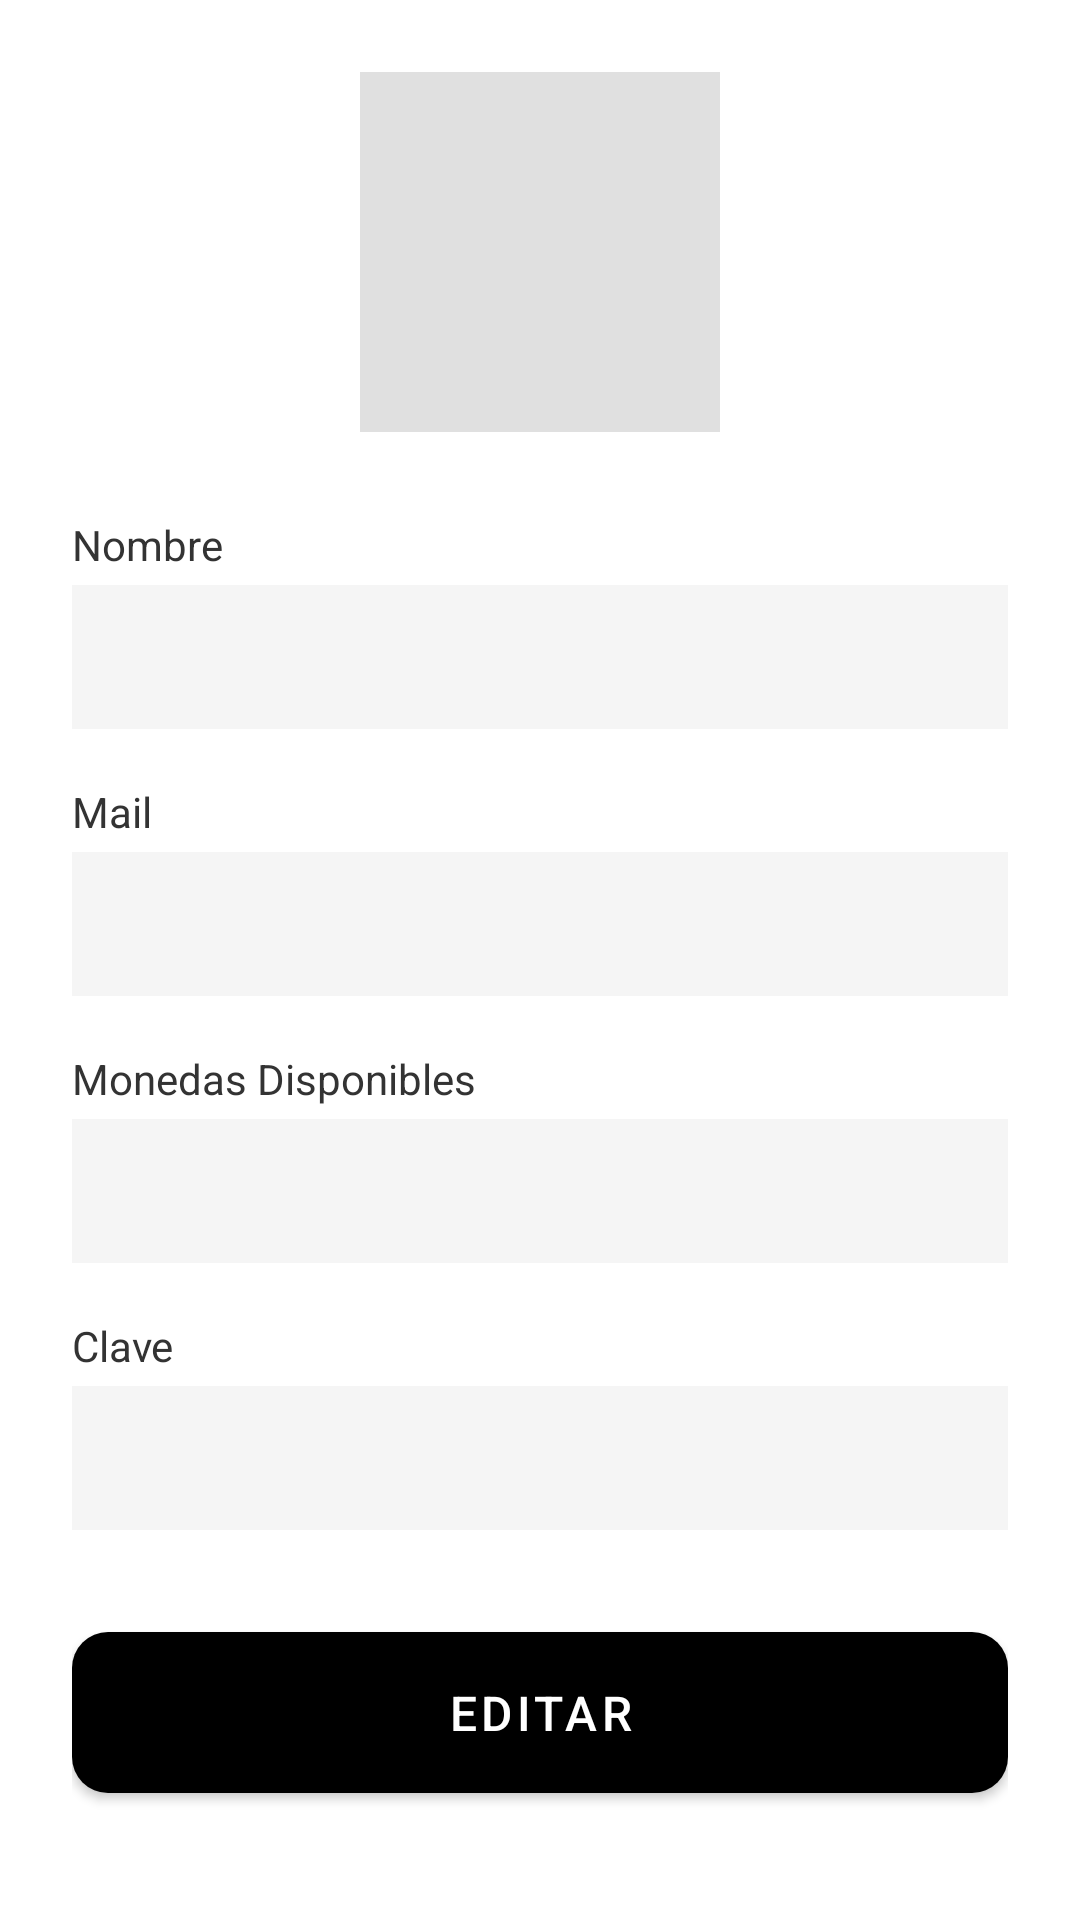

Layout XML and referenced resources for this Android screen:
<!-- AndroidManifest.xml: application theme Theme.JuegoCartas -->
<!-- res/layout/fragment_perfil.xml -->
<?xml version="1.0" encoding="utf-8"?>
<ScrollView xmlns:android="http://schemas.android.com/apk/res/android"
    xmlns:app="http://schemas.android.com/apk/res-auto"
    android:layout_width="match_parent"
    android:layout_height="match_parent"
    android:background="#FFFFFF">

    <LinearLayout
        android:layout_width="match_parent"
        android:layout_height="wrap_content"
        android:orientation="vertical"
        android:gravity="center_horizontal"
        android:padding="24dp">

        
        <ImageView
            android:id="@+id/imgAvatar"
            android:layout_width="120dp"
            android:layout_height="120dp"
            android:scaleType="centerCrop"
            android:layout_marginBottom="28dp"
            android:background="#E0E0E0"
            android:padding="4dp"
            android:contentDescription="avatar" />

        
        <TextView
            android:id="@+id/textView2"
            android:layout_width="match_parent"
            android:layout_height="wrap_content"
            android:text="Nombre"
            android:textColor="#333333"
            android:textSize="14sp"
            android:layout_marginBottom="4dp" />

        <EditText
            android:id="@+id/tvNombre"
            android:layout_width="match_parent"
            android:layout_height="48dp"
            android:enabled="false"
            android:padding="10dp"
            android:background="#F5F5F5"
            android:textColor="#000000"
            android:textSize="20sp"
            android:textStyle="bold" />

        
        <TextView
            android:id="@+id/textView3"
            android:layout_width="match_parent"
            android:layout_height="wrap_content"
            android:text="Mail"
            android:textColor="#333333"
            android:textSize="14sp"
            android:layout_marginTop="18dp"
            android:layout_marginBottom="4dp" />

        <EditText
            android:id="@+id/tvEmail"
            android:layout_width="match_parent"
            android:layout_height="48dp"
            android:enabled="false"
            android:padding="10dp"
            android:background="#F5F5F5"
            android:textColor="#000000"
            android:textSize="16sp" />

        
        <TextView
            android:id="@+id/textView4"
            android:layout_width="match_parent"
            android:layout_height="wrap_content"
            android:text="Monedas Disponibles"
            android:textColor="#333333"
            android:textSize="14sp"
            android:layout_marginTop="18dp"
            android:layout_marginBottom="4dp" />

        <EditText
            android:id="@+id/tvMonedas"
            android:layout_width="match_parent"
            android:layout_height="48dp"
            android:enabled="false"
            android:padding="10dp"
            android:background="#F5F5F5"
            android:textColor="#000000"
            android:textSize="16sp" />

        
        <TextView
            android:id="@+id/textView5"
            android:layout_width="match_parent"
            android:layout_height="wrap_content"
            android:text="Clave"
            android:textColor="#333333"
            android:textSize="14sp"
            android:layout_marginTop="18dp"
            android:layout_marginBottom="4dp" />

        <EditText
            android:id="@+id/tvclave"
            android:layout_width="match_parent"
            android:layout_height="48dp"
            android:enabled="false"
            android:padding="10dp"
            android:background="#F5F5F5"
            android:textColor="#000000"
            android:textSize="16sp" />

        
        <com.google.android.material.button.MaterialButton
            android:id="@+id/btnEditar"
            android:layout_width="match_parent"
            android:layout_height="wrap_content"
            android:layout_marginTop="28dp"
            android:text="EDITAR"
            android:textColor="#FFFFFF"
            android:textSize="16sp"
            android:padding="16dp"
            app:backgroundTint="#000000"
            app:cornerRadius="12dp" />

    </LinearLayout>

</ScrollView>
<!-- resources referenced by this layout -->
<resources>
  <style name="Theme.JuegoCartas" parent="Theme.MaterialComponents.DayNight.DarkActionBar">
          
          <item name="colorPrimary">@color/purple_500</item>
          <item name="colorPrimaryVariant">@color/purple_700</item>
          <item name="colorOnPrimary">@color/white</item>
          
          <item name="colorSecondary">@color/teal_200</item>
          <item name="colorSecondaryVariant">@color/teal_700</item>
          <item name="colorOnSecondary">@color/black</item>
          
          <item name="android:statusBarColor">?attr/colorPrimaryVariant</item>
          
      </style>
  <!-- not gathered from this repository: default colours our renderer supplied (Android Studio template values) -->
  <color name="purple_500">#FF6200EE</color>
  <color name="purple_700">#FF3700B3</color>
  <color name="teal_200">#FF03DAC5</color>
  <color name="teal_700">#FF018786</color>
  <color name="black">#FF000000</color>
  <color name="white">#FFFFFFFF</color>
</resources>
